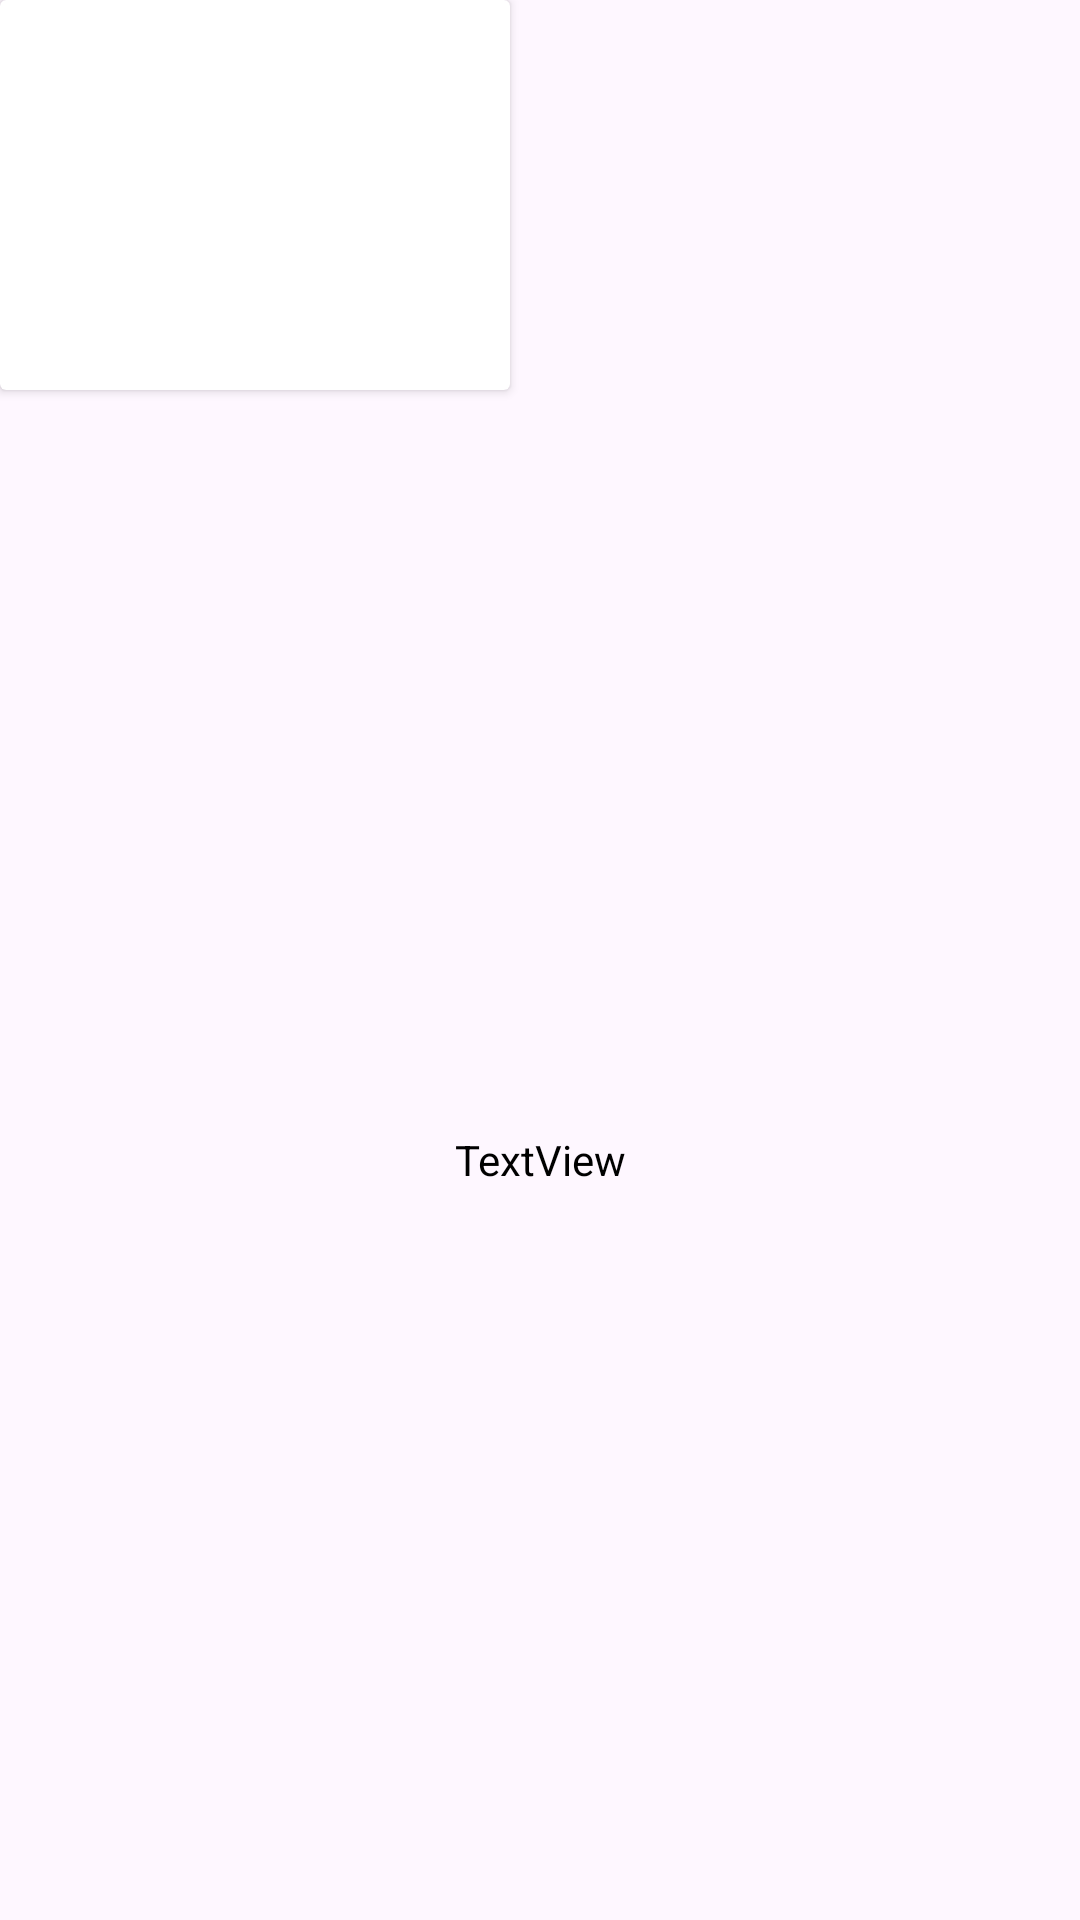

The Android layout XML behind this screen, and the referenced resources:
<!-- AndroidManifest.xml: application theme Theme.SwarSangam -->
<!-- res/layout/album_item.xml -->
<?xml version="1.0" encoding="utf-8"?>
<androidx.constraintlayout.widget.ConstraintLayout xmlns:android="http://schemas.android.com/apk/res/android"
    xmlns:app="http://schemas.android.com/apk/res-auto"
    xmlns:tools="http://schemas.android.com/tools"
    android:layout_width="wrap_content"
    android:layout_height="wrap_content"
    android:layout_margin="3dp"
    android:layout_marginBottom="3dp">

    <androidx.cardview.widget.CardView
        android:id="@+id/cardView2"
        android:layout_width="170dp"
        android:layout_height="130dp"
        app:layout_constraintStart_toStartOf="parent"
        app:layout_constraintTop_toTopOf="parent">

        <com.google.android.material.imageview.ShapeableImageView
            android:id="@+id/albumArt"
            android:layout_width="wrap_content"
            android:layout_height="wrap_content"
            android:elevation="5dp"
            android:padding="3dp"
            android:scaleType="centerCrop"
            android:src="@drawable/musicplayer"
            app:shapeAppearanceOverlay="@style/ShapeAppearance" />

    </androidx.cardview.widget.CardView>

    <TextView
        android:id="@+id/albumName"
        android:layout_width="wrap_content"
        android:layout_height="wrap_content"
        android:layout_marginTop="4dp"
        android:layout_marginBottom="1dp"
        android:text="TextView"
        android:textColor="@color/black"
        app:layout_constraintBottom_toBottomOf="parent"
        app:layout_constraintEnd_toEndOf="parent"
        app:layout_constraintStart_toStartOf="parent"
        app:layout_constraintTop_toBottomOf="@+id/cardView2" />

</androidx.constraintlayout.widget.ConstraintLayout>
<!-- resources referenced by this layout -->
<resources>
  <color name="black">#FF000000</color>
  <style name="Theme.SwarSangam" parent="Base.Theme.SwarSangam" />
  <style name="Base.Theme.SwarSangam" parent="Theme.Material3.DayNight.NoActionBar">
          
          <item name="colorPrimary">@color/appred</item>
      </style>
  <color name="appred">#FE5454</color>
</resources>
